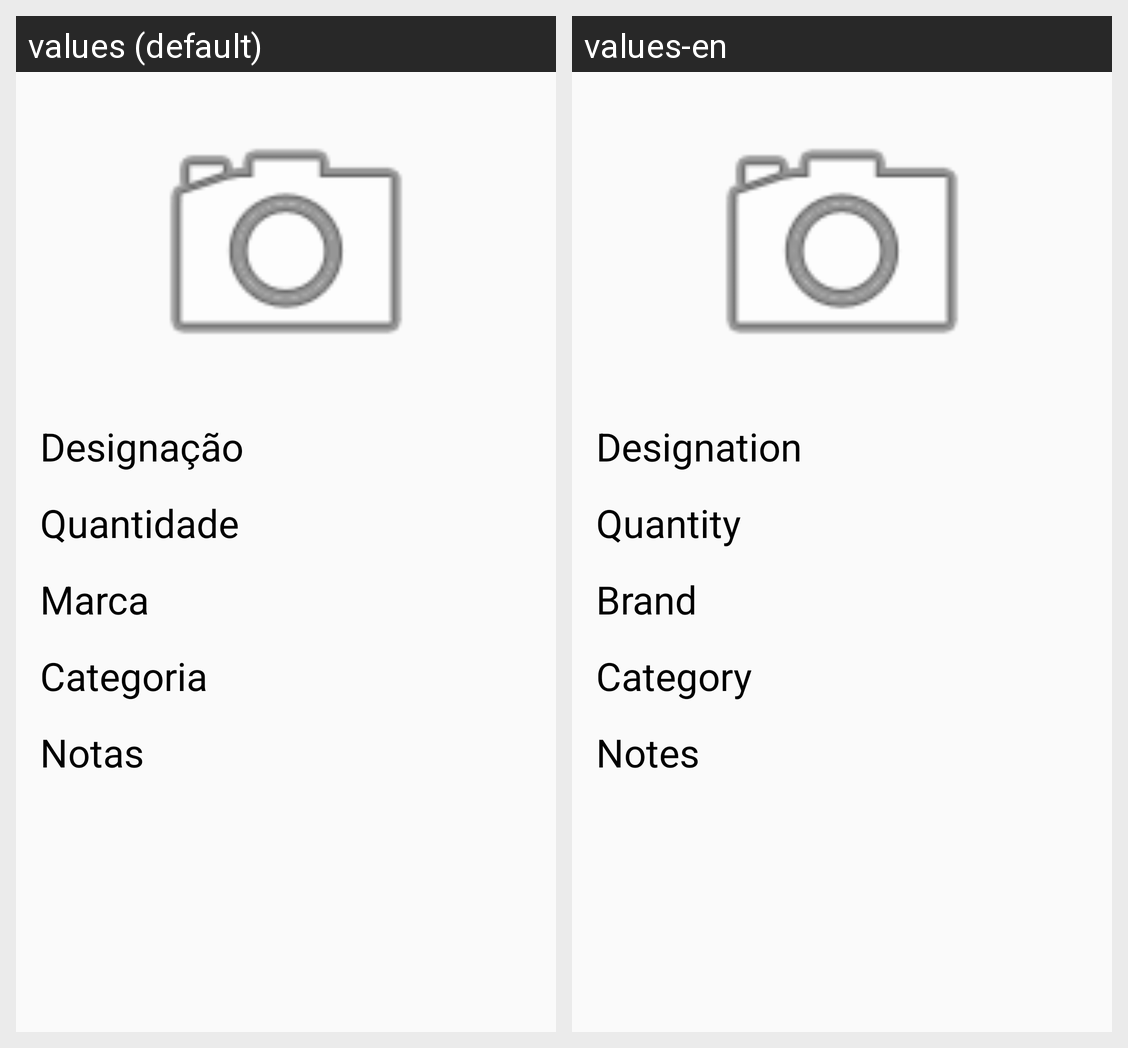

Locale-by-locale string values for the Android screen shown in this grid:
Android screen res/layout/activity_info_detalhada.xml rendered under 2 locales, left to right: values (default), values-en. Device: Nexus 5 (rendered at 1080×1920; each locale shown at half size, 540×960, under a caption strip naming it); theme AppTheme.
Strings drawn on this screen, with the default value and each locale's value (text and hints the layout hard-codes, and strings that could not be matched under every locale, appear in the picture but are not listed):

designacao
  values: Designação
  values-en: Designation

quantidade
  values: Quantidade
  values-en: Quantity

marca
  values: Marca
  values-en: Brand

categoria
  values: Categoria
  values-en: Category

notas
  values: Notas
  values-en: Notes
